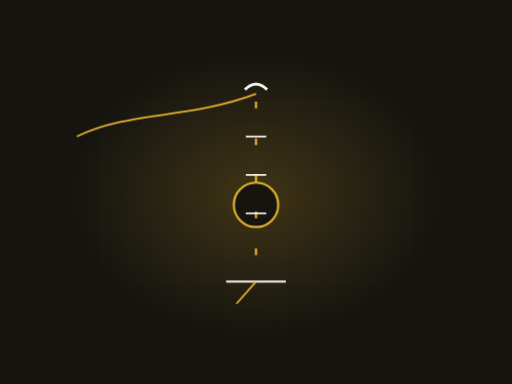
t = 0.00 s
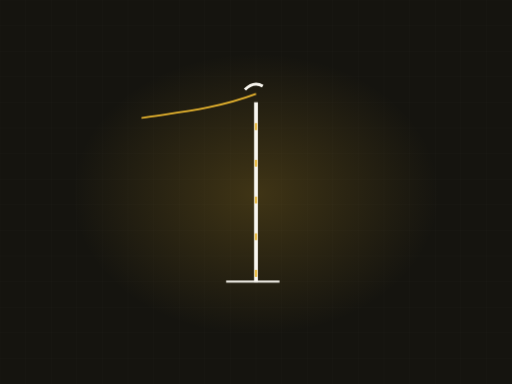
t = 1.70 s
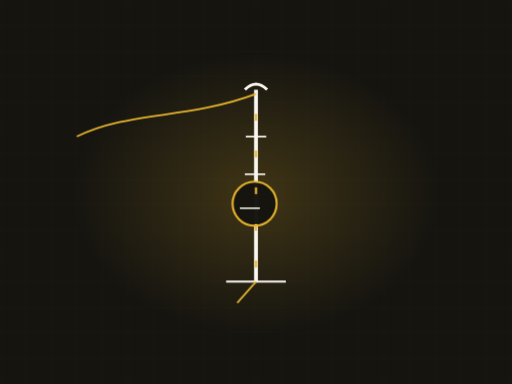
t = 3.47 s
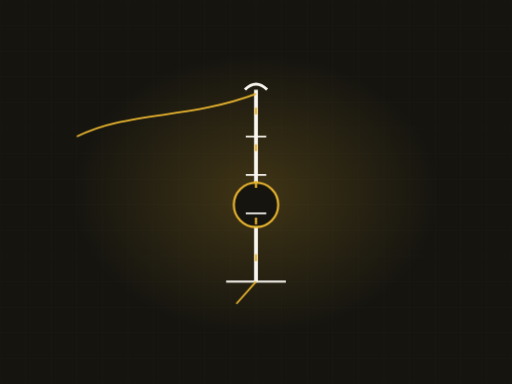
t = 5.33 s
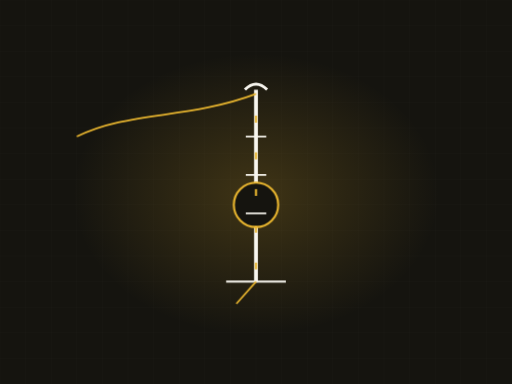
t = 6.53 s
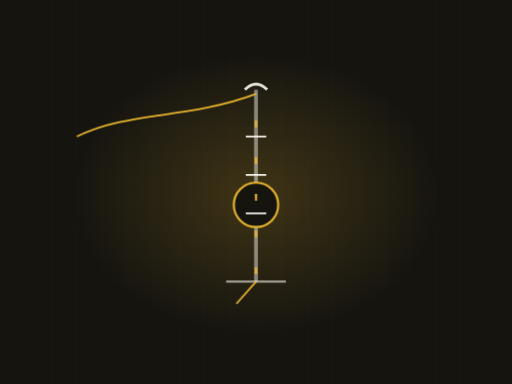
t = 7.74 s

The animated SVG that drew these frames (rendered in a browser with its animation timeline set to each time). Animation: 3 CSS @keyframes rules; frames cover the first 7.74 s, repeats indefinitely.

<svg xmlns="http://www.w3.org/2000/svg" viewBox="0 0 1200 900" width="1200" height="900" role="img" aria-label="Electrical mast"><defs><radialGradient id="glow"><stop offset="0%" stop-color="#e8b52f" stop-opacity=".20"/><stop offset="100%" stop-color="#e8b52f" stop-opacity="0"/></radialGradient></defs><style>.dw{stroke-dasharray:100;stroke-dashoffset:100;animation:dw 8.63s ease-in-out infinite}@keyframes dw{0%{stroke-dashoffset:100}24%{stroke-dashoffset:0}84%{stroke-dashoffset:0;opacity:1}95%{stroke-dashoffset:0;opacity:0}100%{stroke-dashoffset:100;opacity:0}}.cur{stroke-dashoffset:0;animation:cur 2.04s linear infinite}@keyframes cur{0%{stroke-dashoffset:164}100%{stroke-dashoffset:0}}.st{opacity:0;animation:stg 8.63s ease-in-out infinite}@keyframes stg{0%,10%{opacity:0;transform:scale(.7)}28%{opacity:1;transform:scale(1)}84%{opacity:1}95%,100%{opacity:0}}@media (prefers-reduced-motion: reduce){*{animation:none!important}.dw{stroke-dashoffset:0!important}[class]{opacity:1!important}}/*rest-state*/.cur{stroke-dashoffset:0}.dw{stroke-dashoffset:0;opacity:1}.st{opacity:1}</style><rect width="1200" height="900" fill="#15140f"/><line x1="0" y1="0" x2="0" y2="900" stroke="#f8f6ef" stroke-width="1" opacity=".028"/><line x1="60" y1="0" x2="60" y2="900" stroke="#f8f6ef" stroke-width="1" opacity=".028"/><line x1="120" y1="0" x2="120" y2="900" stroke="#f8f6ef" stroke-width="1" opacity=".028"/><line x1="180" y1="0" x2="180" y2="900" stroke="#f8f6ef" stroke-width="1" opacity=".028"/><line x1="240" y1="0" x2="240" y2="900" stroke="#f8f6ef" stroke-width="1" opacity=".028"/><line x1="300" y1="0" x2="300" y2="900" stroke="#f8f6ef" stroke-width="1" opacity=".028"/><line x1="360" y1="0" x2="360" y2="900" stroke="#f8f6ef" stroke-width="1" opacity=".028"/><line x1="420" y1="0" x2="420" y2="900" stroke="#f8f6ef" stroke-width="1" opacity=".028"/><line x1="480" y1="0" x2="480" y2="900" stroke="#f8f6ef" stroke-width="1" opacity=".028"/><line x1="540" y1="0" x2="540" y2="900" stroke="#f8f6ef" stroke-width="1" opacity=".028"/><line x1="600" y1="0" x2="600" y2="900" stroke="#f8f6ef" stroke-width="1" opacity=".028"/><line x1="660" y1="0" x2="660" y2="900" stroke="#f8f6ef" stroke-width="1" opacity=".028"/><line x1="720" y1="0" x2="720" y2="900" stroke="#f8f6ef" stroke-width="1" opacity=".028"/><line x1="780" y1="0" x2="780" y2="900" stroke="#f8f6ef" stroke-width="1" opacity=".028"/><line x1="840" y1="0" x2="840" y2="900" stroke="#f8f6ef" stroke-width="1" opacity=".028"/><line x1="900" y1="0" x2="900" y2="900" stroke="#f8f6ef" stroke-width="1" opacity=".028"/><line x1="960" y1="0" x2="960" y2="900" stroke="#f8f6ef" stroke-width="1" opacity=".028"/><line x1="1020" y1="0" x2="1020" y2="900" stroke="#f8f6ef" stroke-width="1" opacity=".028"/><line x1="1080" y1="0" x2="1080" y2="900" stroke="#f8f6ef" stroke-width="1" opacity=".028"/><line x1="1140" y1="0" x2="1140" y2="900" stroke="#f8f6ef" stroke-width="1" opacity=".028"/><line x1="1200" y1="0" x2="1200" y2="900" stroke="#f8f6ef" stroke-width="1" opacity=".028"/><line x1="0" y1="0" x2="1200" y2="0" stroke="#f8f6ef" stroke-width="1" opacity=".028"/><line x1="0" y1="60" x2="1200" y2="60" stroke="#f8f6ef" stroke-width="1" opacity=".028"/><line x1="0" y1="120" x2="1200" y2="120" stroke="#f8f6ef" stroke-width="1" opacity=".028"/><line x1="0" y1="180" x2="1200" y2="180" stroke="#f8f6ef" stroke-width="1" opacity=".028"/><line x1="0" y1="240" x2="1200" y2="240" stroke="#f8f6ef" stroke-width="1" opacity=".028"/><line x1="0" y1="300" x2="1200" y2="300" stroke="#f8f6ef" stroke-width="1" opacity=".028"/><line x1="0" y1="360" x2="1200" y2="360" stroke="#f8f6ef" stroke-width="1" opacity=".028"/><line x1="0" y1="420" x2="1200" y2="420" stroke="#f8f6ef" stroke-width="1" opacity=".028"/><line x1="0" y1="480" x2="1200" y2="480" stroke="#f8f6ef" stroke-width="1" opacity=".028"/><line x1="0" y1="540" x2="1200" y2="540" stroke="#f8f6ef" stroke-width="1" opacity=".028"/><line x1="0" y1="600" x2="1200" y2="600" stroke="#f8f6ef" stroke-width="1" opacity=".028"/><line x1="0" y1="660" x2="1200" y2="660" stroke="#f8f6ef" stroke-width="1" opacity=".028"/><line x1="0" y1="720" x2="1200" y2="720" stroke="#f8f6ef" stroke-width="1" opacity=".028"/><line x1="0" y1="780" x2="1200" y2="780" stroke="#f8f6ef" stroke-width="1" opacity=".028"/><line x1="0" y1="840" x2="1200" y2="840" stroke="#f8f6ef" stroke-width="1" opacity=".028"/><line x1="0" y1="900" x2="1200" y2="900" stroke="#f8f6ef" stroke-width="1" opacity=".028"/><ellipse cx="600" cy="455" rx="430" ry="330" fill="url(#glow)"/><path class="dw" d="M600,660 L600,210" pathLength="100" stroke="#f8f6ef" stroke-width="9" fill="none" style="animation-delay:0s"/><path class="dw" d="M600,220 C440,280 300,260 180,320" pathLength="100" stroke="#e8b52f" stroke-width="4" fill="none" style="animation-delay:.5s"/><circle class="st" cx="600" cy="480" r="52" fill="#15140f" stroke="#e8b52f" stroke-width="5" style="animation-delay:1.2s"/><path class="cur" d="M600,230 L600,650" fill="none" stroke="#e8b52f" stroke-width="5" stroke-dasharray="16 70"/><path class="dw" d="M574,210 q26,-26 52,0" pathLength="100" stroke="#f8f6ef" stroke-width="7" fill="none" style="animation-delay:.3s"/><line class="st" x1="576" y1="320" x2="624" y2="320" stroke="#f8f6ef" stroke-width="4" opacity=".65" style="animation-delay:1.00s"/><line class="st" x1="576" y1="410" x2="624" y2="410" stroke="#f8f6ef" stroke-width="4" opacity=".65" style="animation-delay:1.18s"/><line class="st" x1="576" y1="500" x2="624" y2="500" stroke="#f8f6ef" stroke-width="4" opacity=".65" style="animation-delay:1.36s"/><path class="dw" d="M530,660 L670,660" pathLength="100" stroke="#f8f6ef" stroke-width="5" opacity=".5" fill="none" style="animation-delay:.1s"/><path class="dw" d="M600,660 L554,712" pathLength="100" stroke="#e8b52f" stroke-width="4" opacity=".7" fill="none" style="animation-delay:1.7s"/></svg>
